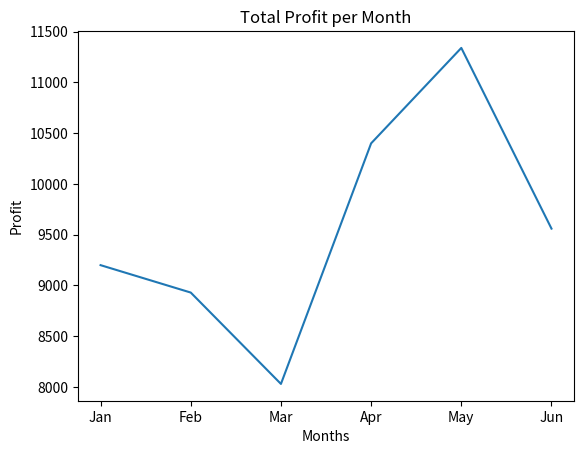
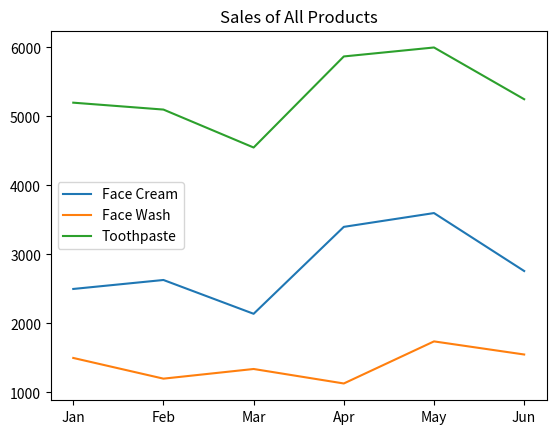
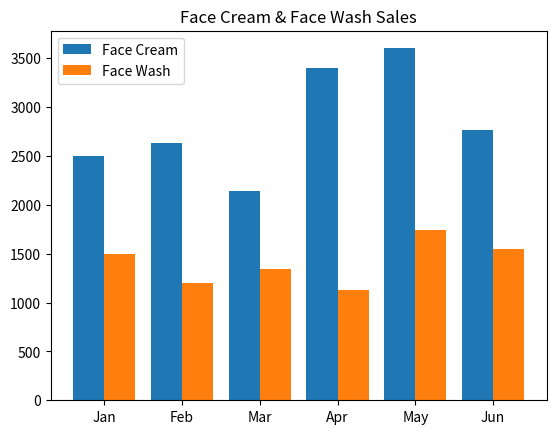
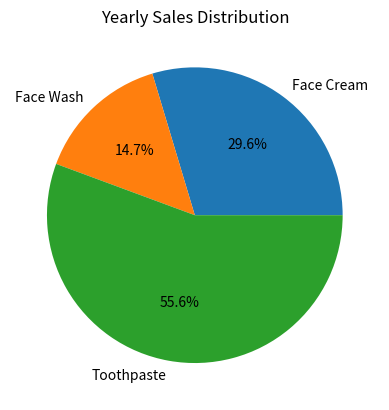

These charts were generated, in order, by the following Python code:
import matplotlib.pyplot as plt

months = ["Jan", "Feb", "Mar", "Apr", "May", "Jun"]

facecream = [2500, 2630, 2140, 3400, 3600, 2760]
facewash = [1500, 1200, 1340, 1130, 1740, 1550]
toothpaste = [5200, 5100, 4550, 5870, 6000, 5250]

total_profit = []
for i in range(len(months)):
    total = facecream[i] + facewash[i] + toothpaste[i]
    total_profit.append(total)

plt.plot(months, total_profit)
plt.title("Total Profit per Month")
plt.xlabel("Months")
plt.ylabel("Profit")
plt.show()

plt.plot(months, facecream, label="Face Cream")
plt.plot(months, facewash, label="Face Wash")
plt.plot(months, toothpaste, label="Toothpaste")
plt.legend()
plt.title("Sales of All Products")
plt.show()

x = range(len(months))
plt.bar(x, facecream, width=0.4, label="Face Cream")
plt.bar([i + 0.4 for i in x], facewash, width=0.4, label="Face Wash")
plt.xticks([i + 0.2 for i in x], months)
plt.legend()
plt.title("Face Cream & Face Wash Sales")
plt.show()

total_sales = [
    sum(facecream),
    sum(facewash),
    sum(toothpaste)
]

labels = ["Face Cream", "Face Wash", "Toothpaste"]

plt.pie(total_sales, labels=labels, autopct="%1.1f%%")
plt.title("Yearly Sales Distribution")
plt.show()
